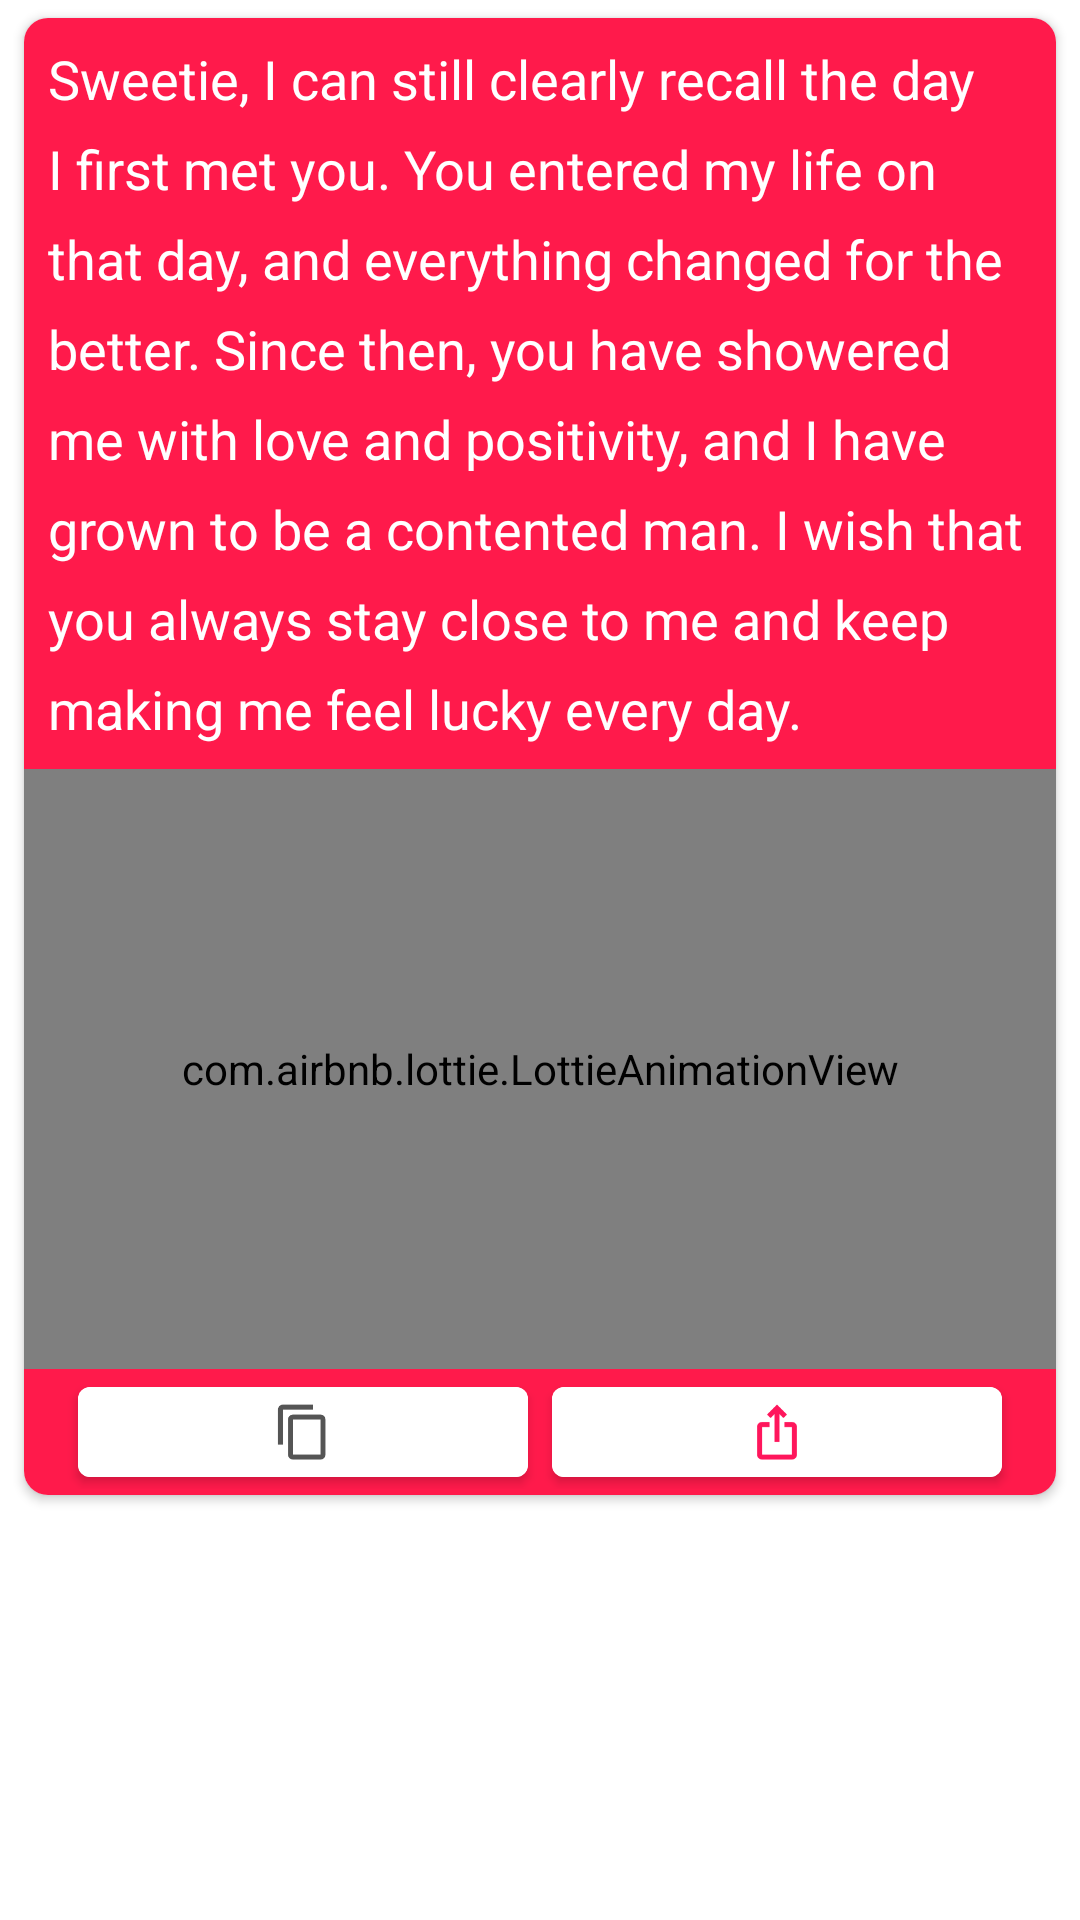

Write the Android layout XML for this screen, with the resource values it uses.
<!-- AndroidManifest.xml: application theme Theme.LoveForGirlfriend -->
<!-- res/layout/item.xml -->
<?xml version="1.0" encoding="utf-8"?>
<LinearLayout xmlns:android="http://schemas.android.com/apk/res/android"
    xmlns:app="http://schemas.android.com/apk/res-auto"
    xmlns:tools="http://schemas.android.com/tools"
    android:layout_width="match_parent"
    android:layout_height="wrap_content"
    android:orientation="vertical">


    <androidx.cardview.widget.CardView
        android:id="@+id/card_view"
        android:layout_width="match_parent"
        android:layout_height="wrap_content"
        android:layout_marginLeft="8dp"
        android:layout_marginTop="6dp"
        android:layout_marginRight="8dp"
        android:layout_marginBottom="5dp"
        android:descendantFocusability="beforeDescendants"
        app:cardCornerRadius="8dp">


        <LinearLayout
            android:layout_width="match_parent"
            android:layout_height="wrap_content"
            android:orientation="vertical"
            android:weightSum="4">

            <LinearLayout
                android:layout_width="match_parent"
                android:layout_height="wrap_content"
                android:orientation="vertical">


                <FrameLayout
                    android:layout_width="match_parent"
                    android:layout_height="match_parent"
                    android:layout_gravity="center_horizontal">

                    <LinearLayout
                        android:layout_width="match_parent"
                        android:layout_height="wrap_content"
                        android:layout_gravity="bottom|left"
                        android:background="@color/pink"
                        android:orientation="vertical">

                        <TextView
                            android:id="@+id/status_View"
                            android:layout_width="match_parent"
                            android:layout_height="wrap_content"
                            android:layout_margin="8dp"
                            android:text="@string/letter1"
                            android:textColor="@color/white"
                            android:textIsSelectable="true"
                            android:textSize="18sp"
                            app:lineHeight="30dp">

                        </TextView>

                        <com.airbnb.lottie.LottieAnimationView
                            android:id="@+id/animation_view"
                            android:layout_width="match_parent"
                            android:layout_height="200dp"
                            android:text="@string/letter1"
                            app:lottie_autoPlay="true"
                            app:lottie_loop="true"
                            app:lottie_rawRes="@raw/lover">

                        </com.airbnb.lottie.LottieAnimationView>

                    </LinearLayout>

                </FrameLayout>

            </LinearLayout>

            <LinearLayout
                android:gravity="center"
                android:orientation="horizontal"
                android:paddingTop="2dp"
                android:paddingBottom="2dp"
                android:background="@color/pink"
                android:layout_width="match_parent"
                android:layout_height="wrap_content">

                <androidx.cardview.widget.CardView
                    android:layout_gravity="center"
                    android:layout_width="150dp"
                    android:layout_height="30dp"
                    android:layout_margin="4dp"
                    app:cardCornerRadius="4dp">

                    <LinearLayout
                        android:gravity="center"
                        android:orientation="vertical"
                        android:background="@color/white"
                        android:layout_width="match_parent"
                        android:layout_height="match_parent"
                        tools:ignore="UseCompoundDrawables">

                        <ImageView
                            android:layout_width="match_parent"
                            android:layout_height="20dp"
                            android:id="@+id/copy_icon"
                            android:src="@drawable/ic_baseline_content_copy_24"
                            android:contentDescription="@string/share" />

                    </LinearLayout>

                </androidx.cardview.widget.CardView>

                <androidx.cardview.widget.CardView
                    android:layout_gravity="center"
                    android:layout_width="150dp"
                    android:layout_height="30dp"
                    android:layout_margin="4dp"
                    app:cardCornerRadius="4dp">

                    <LinearLayout
                        android:gravity="center"
                        android:orientation="vertical"
                        android:background="@color/white"
                        android:layout_width="match_parent"
                        android:layout_height="match_parent"
                        tools:ignore="UseCompoundDrawables">

                        <ImageView
                            android:layout_width="match_parent"
                            android:layout_height="20dp"
                            android:id="@+id/share_icon"
                            android:src="@drawable/ic_baseline_ios_share_24"
                            android:contentDescription="@string/share" />

                    </LinearLayout>

                </androidx.cardview.widget.CardView>

            </LinearLayout>

        </LinearLayout>

    </androidx.cardview.widget.CardView>

</LinearLayout>
<!-- resources referenced by this layout -->
<resources>
  <color name="pink">#FF1A4b</color>
  <color name="white">#FFFFFFFF</color>
  <!-- drawable ic_baseline_content_copy_24 (drawable) -->
  <vector android:height="24dp" android:tint="#555555"
      android:viewportHeight="24" android:viewportWidth="24"
      android:width="24dp" xmlns:android="http://schemas.android.com/apk/res/android">
      <path android:fillColor="@android:color/white" android:pathData="M16,1L4,1c-1.1,0 -2,0.9 -2,2v14h2L4,3h12L16,1zM19,5L8,5c-1.1,0 -2,0.9 -2,2v14c0,1.1 0.9,2 2,2h11c1.1,0 2,-0.9 2,-2L21,7c0,-1.1 -0.9,-2 -2,-2zM19,21L8,21L8,7h11v14z"/>
  </vector>
  <!-- drawable ic_baseline_ios_share_24 (drawable) -->
  <vector android:height="24dp" android:tint="#FF165C"
      android:viewportHeight="24" android:viewportWidth="24"
      android:width="24dp" xmlns:android="http://schemas.android.com/apk/res/android">
      <path android:fillColor="@android:color/white" android:pathData="M16,5l-1.42,1.42 -1.59,-1.59L12.99,16h-1.98L11.01,4.83L9.42,6.42 8,5l4,-4 4,4zM20,10v11c0,1.1 -0.9,2 -2,2L6,23c-1.11,0 -2,-0.9 -2,-2L4,10c0,-1.11 0.89,-2 2,-2h3v2L6,10v11h12L18,10h-3L15,8h3c1.1,0 2,0.89 2,2z"/>
  </vector>
  <string name="letter1">Sweetie, I can still clearly recall the day I first met you. You entered my life on that day, and everything changed for the better. Since then, you have showered me with love and positivity, and I have grown to be a contented man. I wish that you always stay close to me and keep making me feel lucky every day.</string>
  <string name="share">Share</string>
  <style name="Theme.LoveForGirlfriend" parent="Theme.MaterialComponents.DayNight.NoActionBar">
          
          <item name="colorPrimary">@color/pink</item>
          <item name="colorPrimaryVariant">@color/pink</item>
          <item name="colorOnPrimary">@color/white</item>
          
          <item name="colorSecondary">@color/pink</item>
          <item name="colorSecondaryVariant">@color/pink</item>
          <item name="colorOnSecondary">@color/white</item>
          
          <item name="android:statusBarColor" tools:targetApi="23">?attr/colorPrimaryVariant</item>
          
      </style>
</resources>
